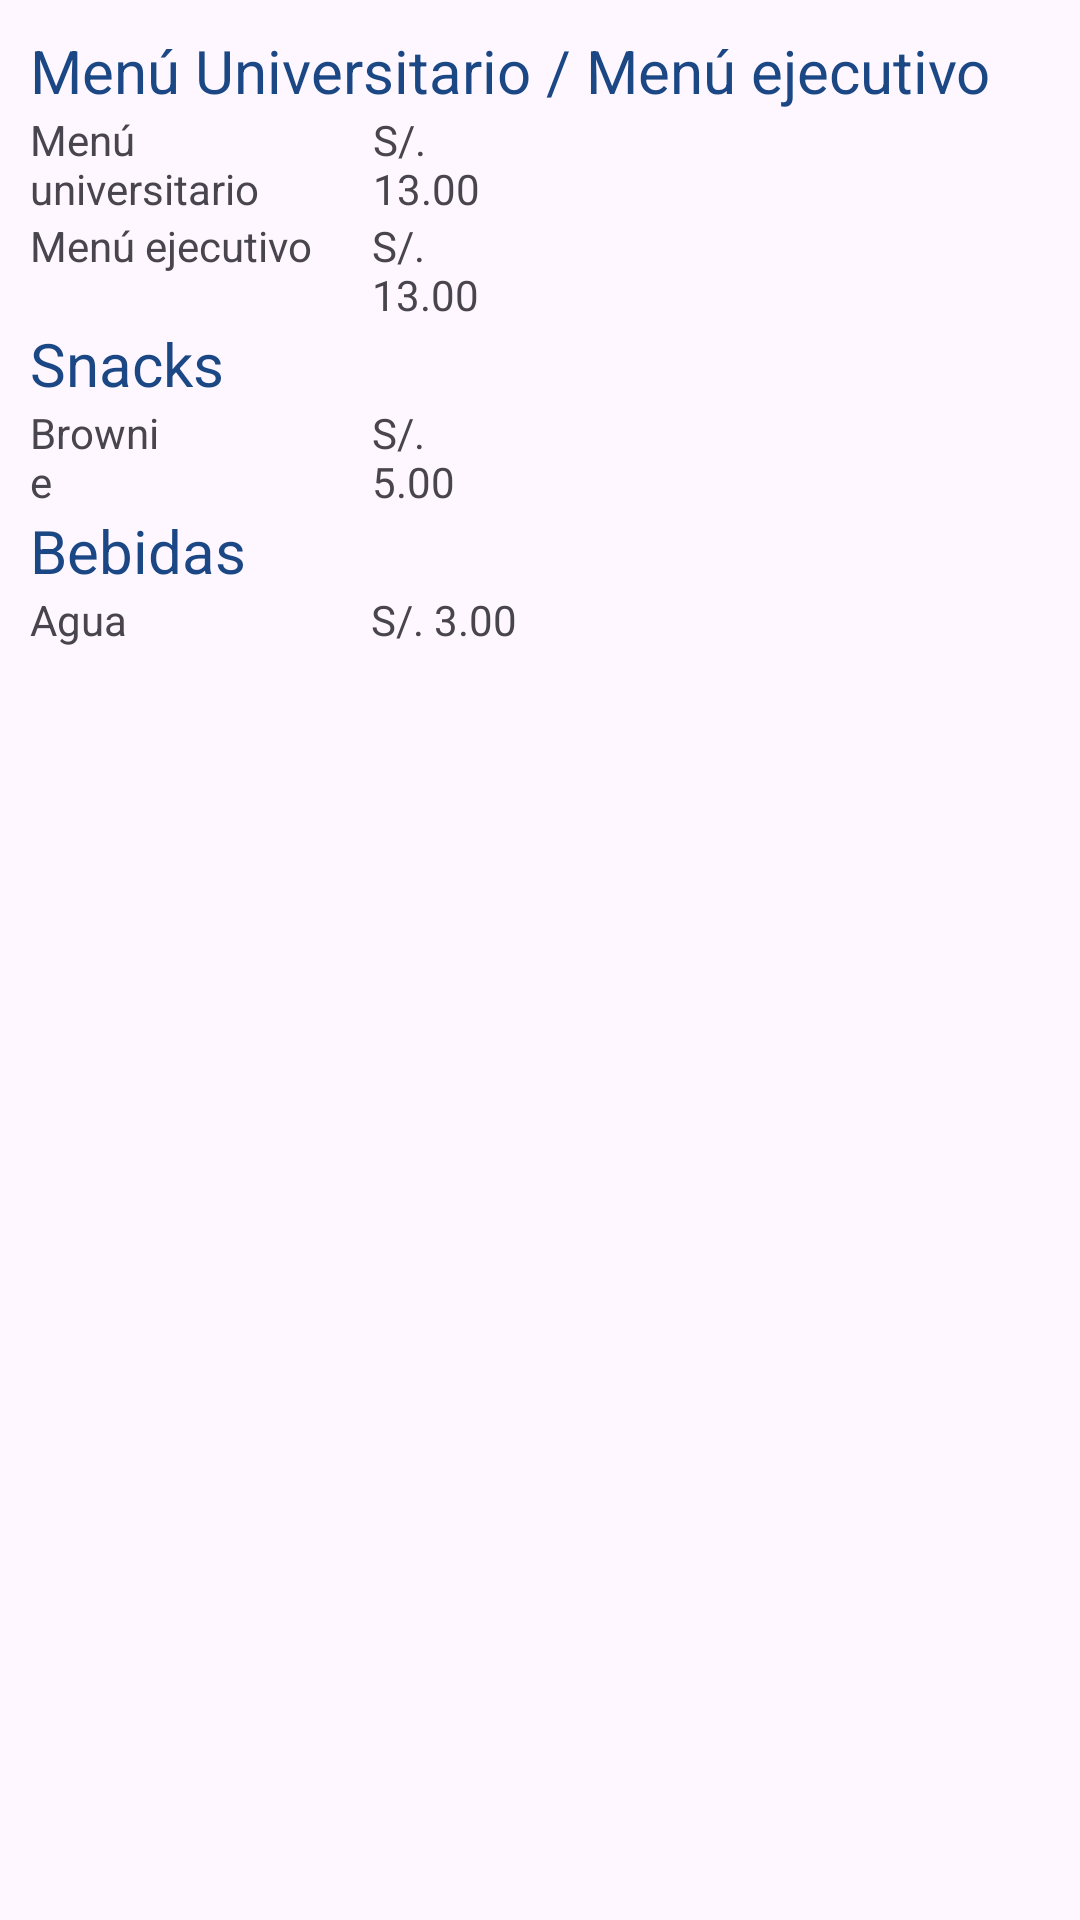

This screen was rendered from an Android layout file. Write that file and the resources it references.
<!-- AndroidManifest.xml: application theme Theme.IEM_PROTOTYPE -->
<!-- res/layout/activity_menu_cafeta.xml -->
<?xml version="1.0" encoding="utf-8"?>
<androidx.constraintlayout.widget.ConstraintLayout xmlns:android="http://schemas.android.com/apk/res/android"
    xmlns:app="http://schemas.android.com/apk/res-auto"
    xmlns:tools="http://schemas.android.com/tools"
    android:layout_width="match_parent"
    android:layout_height="match_parent"
    tools:context=".Menu_Cafeta">

    <LinearLayout
        android:layout_width="match_parent"
        android:layout_height="match_parent"
        android:orientation="vertical"
        android:padding="10dp">

        <LinearLayout
            android:layout_width="match_parent"
            android:layout_height="wrap_content"
            android:orientation="vertical">

            <LinearLayout
                android:layout_width="match_parent"
                android:layout_height="match_parent"
                android:orientation="horizontal">

                <TextView
                    android:id="@+id/textView14"
                    android:layout_width="wrap_content"
                    android:layout_height="wrap_content"
                    android:layout_weight="1"
                    android:text="Menú Universitario / Menú ejecutivo"
                    android:textColor="#1B4885"
                    android:textSize="20sp" />
            </LinearLayout>

            <LinearLayout
                android:layout_width="match_parent"
                android:layout_height="match_parent"
                android:orientation="horizontal">

                <TextView
                    android:id="@+id/textVie15"
                    android:layout_width="wrap_content"
                    android:layout_height="wrap_content"
                    android:layout_weight="1"
                    android:text="Menú universitario" />

                <TextView
                    android:id="@+id/textVie16"
                    android:layout_width="wrap_content"
                    android:layout_height="wrap_content"
                    android:layout_weight="1"
                    android:paddingRight="150dp"
                    android:text="S/. 13.00" />

                <ImageView
                    android:id="@+id/imageVie"
                    android:layout_width="20dp"
                    android:layout_height="20dp"
                    android:layout_gravity="right"
                    android:layout_weight="1"
                    android:src="@drawable/icon_plus" />
            </LinearLayout>

            <LinearLayout
                android:layout_width="match_parent"
                android:layout_height="match_parent"
                android:orientation="horizontal">

                <TextView
                    android:id="@+id/textView15"
                    android:layout_width="wrap_content"
                    android:layout_height="wrap_content"
                    android:layout_weight="1"
                    android:paddingRight="20dp"
                    android:text="Menú ejecutivo" />

                <TextView
                    android:id="@+id/textView16"
                    android:layout_width="wrap_content"
                    android:layout_height="wrap_content"
                    android:layout_weight="1"
                    android:paddingRight="150dp"
                    android:text="S/. 13.00" />

                <ImageView
                    android:id="@+id/imageView"
                    android:layout_width="20dp"
                    android:layout_height="20dp"
                    android:layout_weight="1"
                    android:src="@drawable/icon_plus" />
            </LinearLayout>
        </LinearLayout>

        <LinearLayout
            android:layout_width="match_parent"
            android:layout_height="wrap_content"
            android:orientation="vertical">

            <LinearLayout
                android:layout_width="match_parent"
                android:layout_height="match_parent"
                android:orientation="horizontal">

                <TextView
                    android:id="@+id/textView17"
                    android:layout_width="wrap_content"
                    android:layout_height="wrap_content"
                    android:layout_weight="1"
                    android:text="Snacks"
                    android:textColor="#1B4885"
                    android:textSize="20sp" />

            </LinearLayout>

            <LinearLayout
                android:layout_width="match_parent"
                android:layout_height="match_parent"
                android:orientation="horizontal">

                <TextView
                    android:id="@+id/textView19"
                    android:layout_width="wrap_content"
                    android:layout_height="wrap_content"
                    android:layout_weight="1"
                    android:paddingRight="65dp"
                    android:text="Brownie" />

                <TextView
                    android:id="@+id/textView20"
                    android:layout_width="wrap_content"
                    android:layout_height="wrap_content"
                    android:layout_weight="1"
                    android:paddingEnd="150dp"
                    android:text="S/. 5.00" />

                <ImageView
                    android:id="@+id/imageView2"
                    android:layout_width="20dp"
                    android:layout_height="20dp"
                    android:layout_marginStart="10dp"
                    android:layout_weight="1"
                    android:src="@drawable/icon_plus" />
            </LinearLayout>
        </LinearLayout>

        <LinearLayout
            android:layout_width="match_parent"
            android:layout_height="wrap_content"
            android:orientation="vertical">

            <LinearLayout
                android:layout_width="match_parent"
                android:layout_height="match_parent"
                android:orientation="horizontal">

                <TextView
                    android:id="@+id/textView21"
                    android:layout_width="wrap_content"
                    android:layout_height="wrap_content"
                    android:layout_weight="1"
                    android:text="Bebidas"
                    android:textColor="#1B4885"
                    android:textSize="20sp" />
            </LinearLayout>

            <LinearLayout
                android:layout_width="match_parent"
                android:layout_height="match_parent"
                android:orientation="horizontal">

                <TextView
                    android:id="@+id/textView23"
                    android:layout_width="wrap_content"
                    android:layout_height="wrap_content"
                    android:layout_weight="1"
                    android:text="Agua" />

                <TextView
                    android:id="@+id/textView24"
                    android:layout_width="wrap_content"
                    android:layout_height="wrap_content"
                    android:layout_weight="1"
                    android:paddingStart="80dp"
                    android:paddingRight="130dp"
                    android:text="S/. 3.00" />

                <ImageView
                    android:id="@+id/imageView3"
                    android:layout_width="20dp"
                    android:layout_height="20dp"
                    android:layout_marginStart="25dp"
                    android:layout_weight="1"
                    android:src="@drawable/icon_plus" />
            </LinearLayout>
        </LinearLayout>
    </LinearLayout>

</androidx.constraintlayout.widget.ConstraintLayout>
<!-- resources referenced by this layout -->
<resources>
  <style name="Theme.IEM_PROTOTYPE" parent="Base.Theme.IEM_PROTOTYPE" />
  <style name="Base.Theme.IEM_PROTOTYPE" parent="Theme.Material3.DayNight.NoActionBar">
          
          
      </style>
</resources>
